3-way image classification set "dataset" from GitHub (nongtiny/RPS-recognition); label vocabulary: paper, rock, scissor.

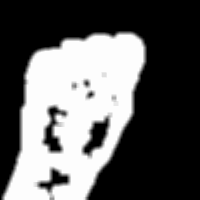
Label: rock

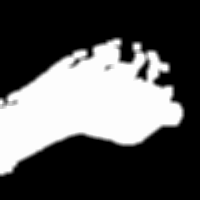
Label: rock

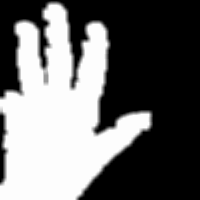
Label: paper

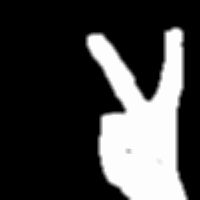
Label: scissor

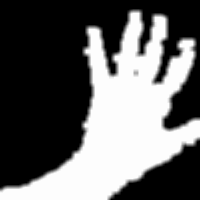
Label: paper

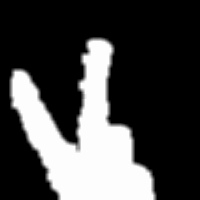
Label: scissor
